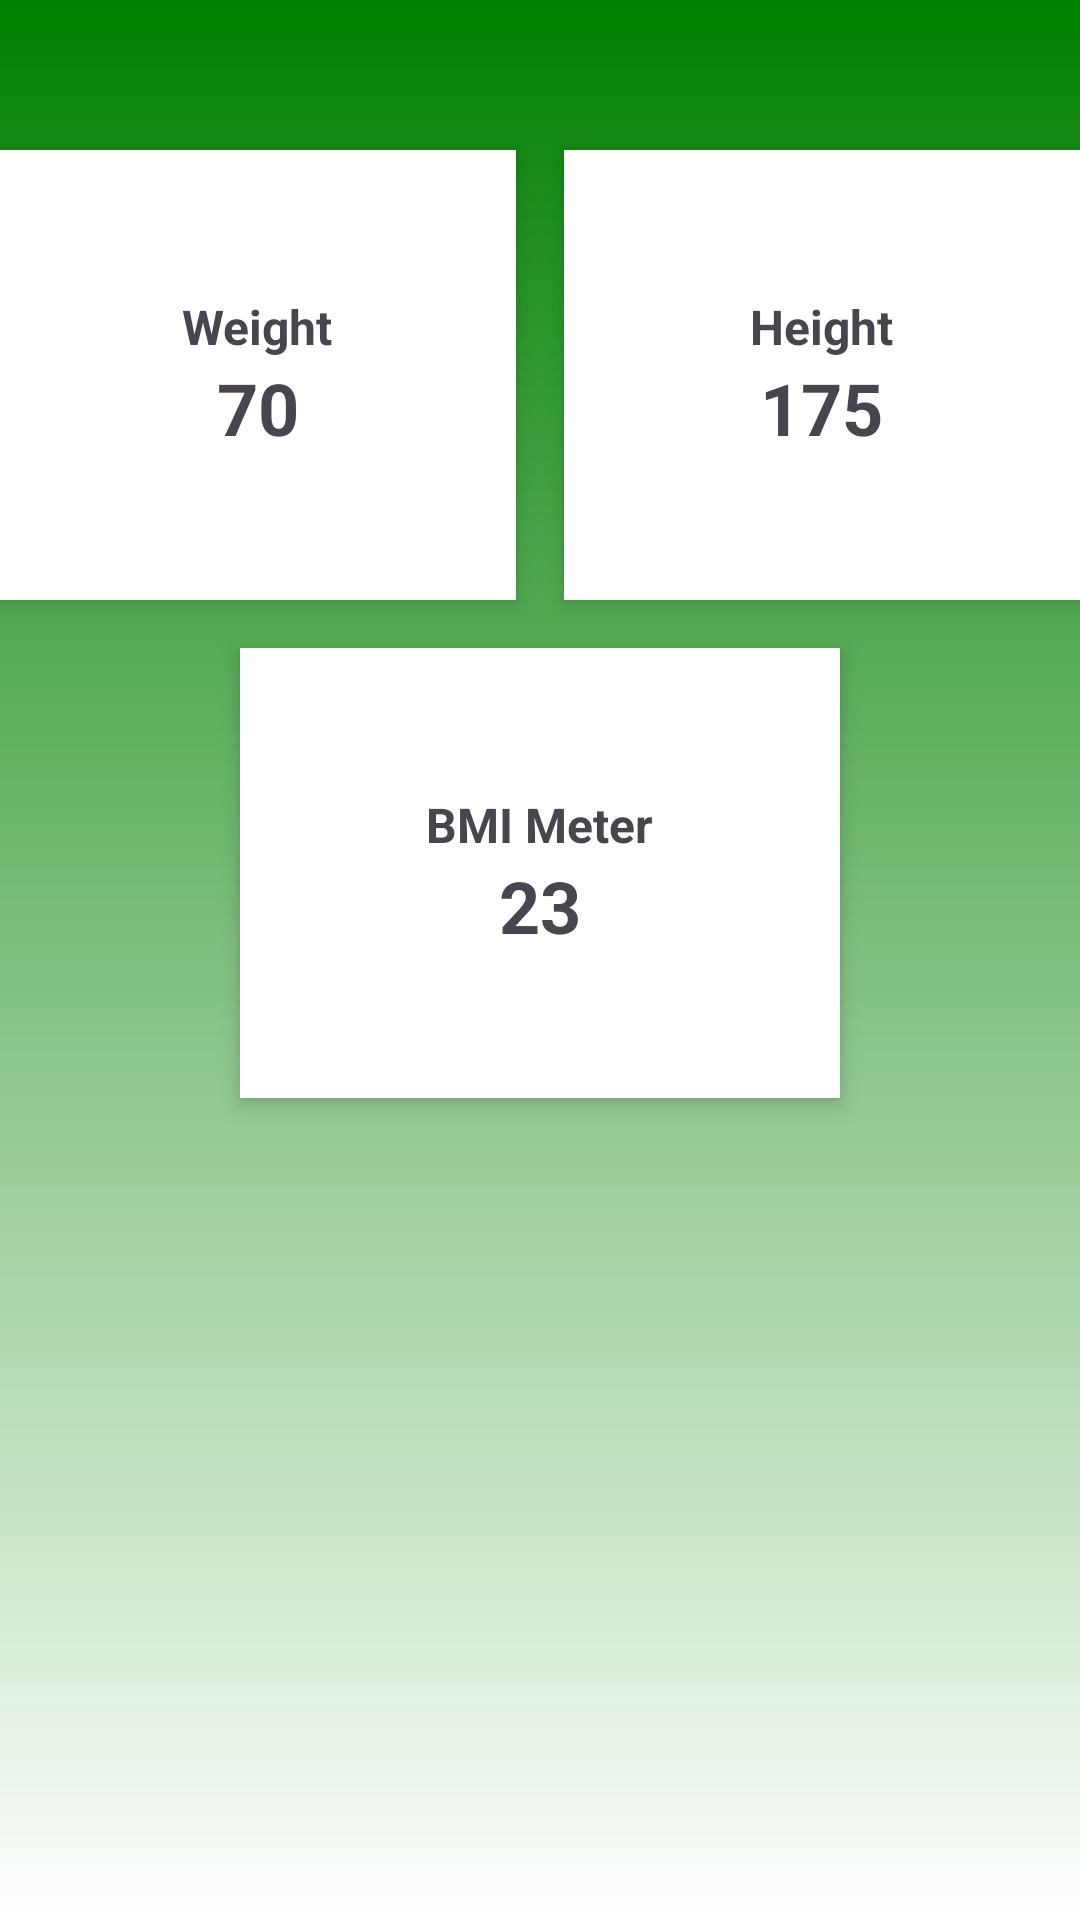

The Android layout XML behind this screen, and the referenced resources:
<!-- AndroidManifest.xml: application theme Theme.MobProgProject -->
<!-- res/layout/activity_bmipage.xml -->
<?xml version="1.0" encoding="utf-8"?>
<androidx.constraintlayout.widget.ConstraintLayout xmlns:android="http://schemas.android.com/apk/res/android"
    xmlns:app="http://schemas.android.com/apk/res-auto"
    xmlns:tools="http://schemas.android.com/tools"
    android:id="@+id/main"
    android:layout_width="match_parent"
    android:layout_height="match_parent"
    android:background="@drawable/gradient"
    tools:context=".BMIPage">

    <ImageView
        android:id="@+id/backbutton"
        android:layout_width="25dp"
        android:layout_height="25dp"
        android:src="@drawable/back"
        android:layout_alignParentEnd="true"
        android:layout_alignParentTop="true"/>

    <LinearLayout
        android:id="@+id/weightBox"
        android:layout_width="0dp"
        android:layout_height="150dp"
        android:orientation="vertical"
        android:gravity="center"
        android:background="@color/white"
        android:backgroundTint="@color/white"
        app:layout_constraintStart_toStartOf="parent"
        app:layout_constraintEnd_toStartOf="@+id/heightBox"
        app:layout_constraintTop_toTopOf="parent"
        app:layout_constraintHorizontal_chainStyle="spread"
        android:layout_marginEnd="8dp"
        android:elevation="4dp"
        android:padding="16dp"
        android:layout_marginTop="50dp">

        <TextView
            android:id="@+id/weightLabel"
            android:layout_width="wrap_content"
            android:layout_height="wrap_content"
            android:text="Weight"
            android:textStyle="bold"
            android:textSize="16sp"
            android:textAlignment="center" />

        <TextView
            android:id="@+id/weightValue"
            android:layout_width="wrap_content"
            android:layout_height="wrap_content"
            android:text="70"
            android:textSize="24sp"
            android:textStyle="bold"
            android:textAlignment="center" />
    </LinearLayout>

    <LinearLayout
        android:id="@+id/heightBox"
        android:layout_width="0dp"
        android:layout_height="150dp"
        android:orientation="vertical"
        android:gravity="center"
        android:background="@color/white"
        android:backgroundTint="@color/white"
        app:layout_constraintStart_toEndOf="@+id/weightBox"
        app:layout_constraintEnd_toEndOf="parent"
        app:layout_constraintTop_toTopOf="parent"
        android:layout_marginStart="8dp"
        android:elevation="4dp"
        android:padding="16dp"
        android:layout_marginTop="50dp">

        <TextView
            android:id="@+id/heightLabel"
            android:layout_width="wrap_content"
            android:layout_height="wrap_content"
            android:text="Height"
            android:textStyle="bold"
            android:textSize="16sp"
            android:textAlignment="center" />

        <TextView
            android:id="@+id/heightValue"
            android:layout_width="wrap_content"
            android:layout_height="wrap_content"
            android:text="175"
            android:textSize="24sp"
            android:textStyle="bold"
            android:textAlignment="center" />
    </LinearLayout>

    <LinearLayout
        android:id="@+id/bmiBox"
        android:layout_width="200dp"
        android:layout_height="150dp"
        android:orientation="vertical"
        android:gravity="center"
        android:background="@color/white"
        android:backgroundTint="@color/white"
        app:layout_constraintTop_toBottomOf="@+id/weightBox"
        app:layout_constraintStart_toStartOf="parent"
        app:layout_constraintEnd_toEndOf="parent"
        android:layout_marginTop="16dp"
        android:elevation="4dp"
        android:padding="16dp">

        <TextView
            android:id="@+id/bmiLabel"
            android:layout_width="wrap_content"
            android:layout_height="wrap_content"
            android:text="BMI Meter"
            android:textStyle="bold"
            android:textSize="16sp"
            android:textAlignment="center" />

        <TextView
            android:id="@+id/bmiValue"
            android:layout_width="wrap_content"
            android:layout_height="wrap_content"
            android:text="23"
            android:textSize="24sp"
            android:textStyle="bold"
            android:textAlignment="center" />
    </LinearLayout>

    <ImageView
        android:id="@+id/happy"
        android:layout_width="250dp"
        android:layout_height="250dp"
        android:src="@drawable/happy2"
        app:layout_constraintBottom_toBottomOf="parent"
        app:layout_constraintEnd_toEndOf="parent"
        app:layout_constraintStart_toStartOf="parent"
        app:layout_constraintTop_toBottomOf="@+id/bmiBox" />

</androidx.constraintlayout.widget.ConstraintLayout>
<!-- resources referenced by this layout -->
<resources>
  <!-- drawable gradient (drawable) -->
  <?xml version="1.0" encoding="utf-8"?>
  <shape xmlns:android="http://schemas.android.com/apk/res/android">
      <gradient
          android:startColor="#008000"
          android:endColor="#FFFFFF"
          android:angle="1" />
  </shape>
  <style name="Theme.MobProgProject" parent="Base.Theme.MobProgProject" />
  <style name="Base.Theme.MobProgProject" parent="Theme.Material3.DayNight.NoActionBar">
          
          
      </style>
  <!-- not gathered from this repository: default colours our renderer supplied (Android Studio template values) -->
  <color name="white">#FFFFFFFF</color>
</resources>
